Photos from the image-classification dataset "img" in the GitHub repository JoelsonSartoriJr/ReconhecimentoCurvas. Its 2 classes are: elipse, parabola.

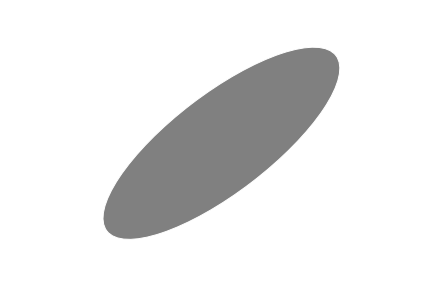
Label: elipse

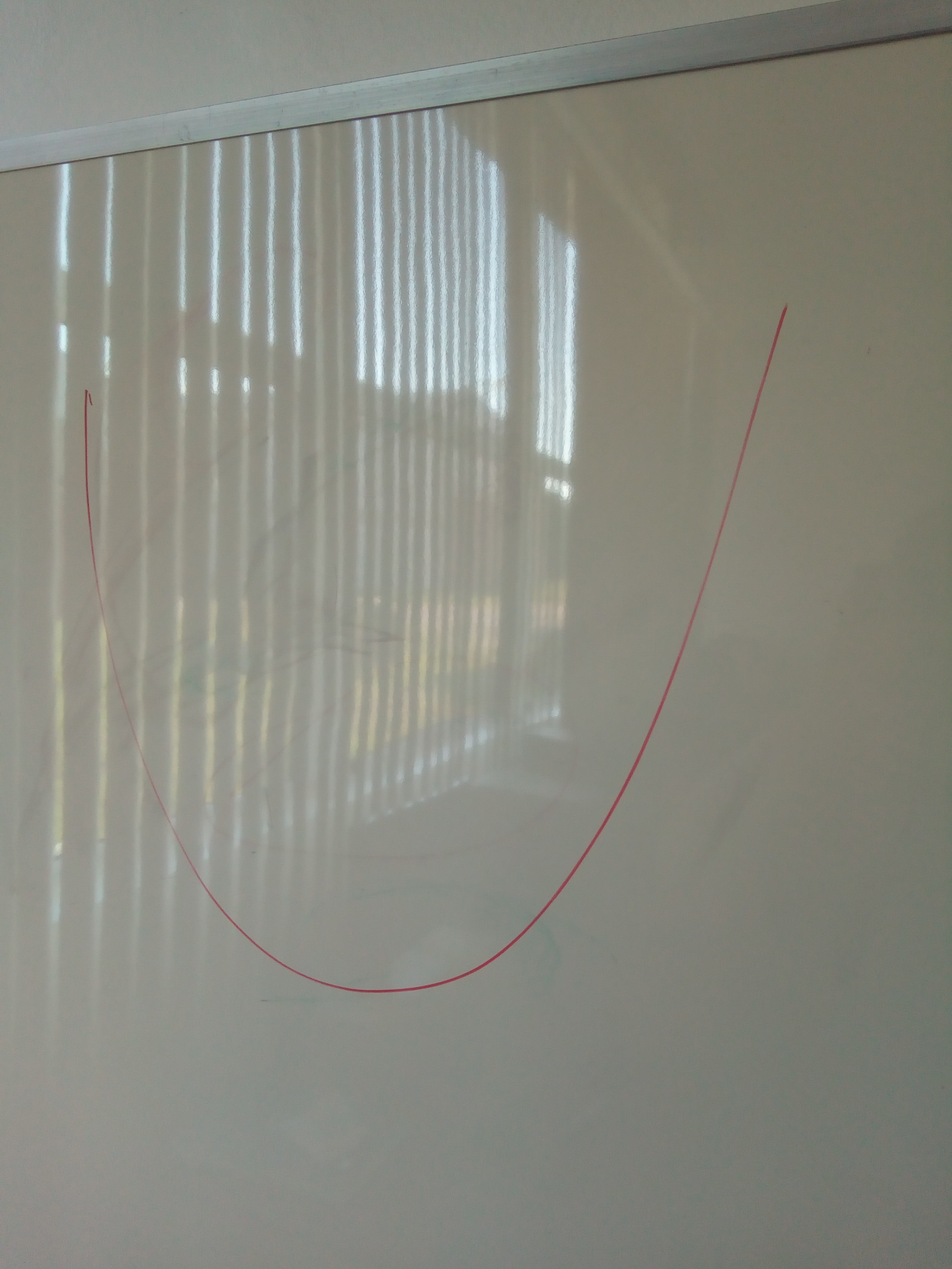
Label: parabola

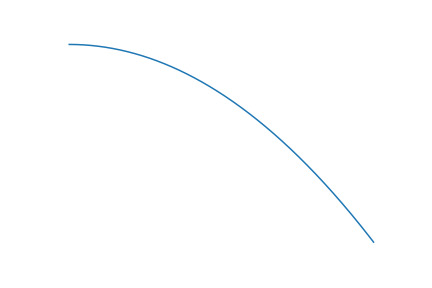
Label: parabola

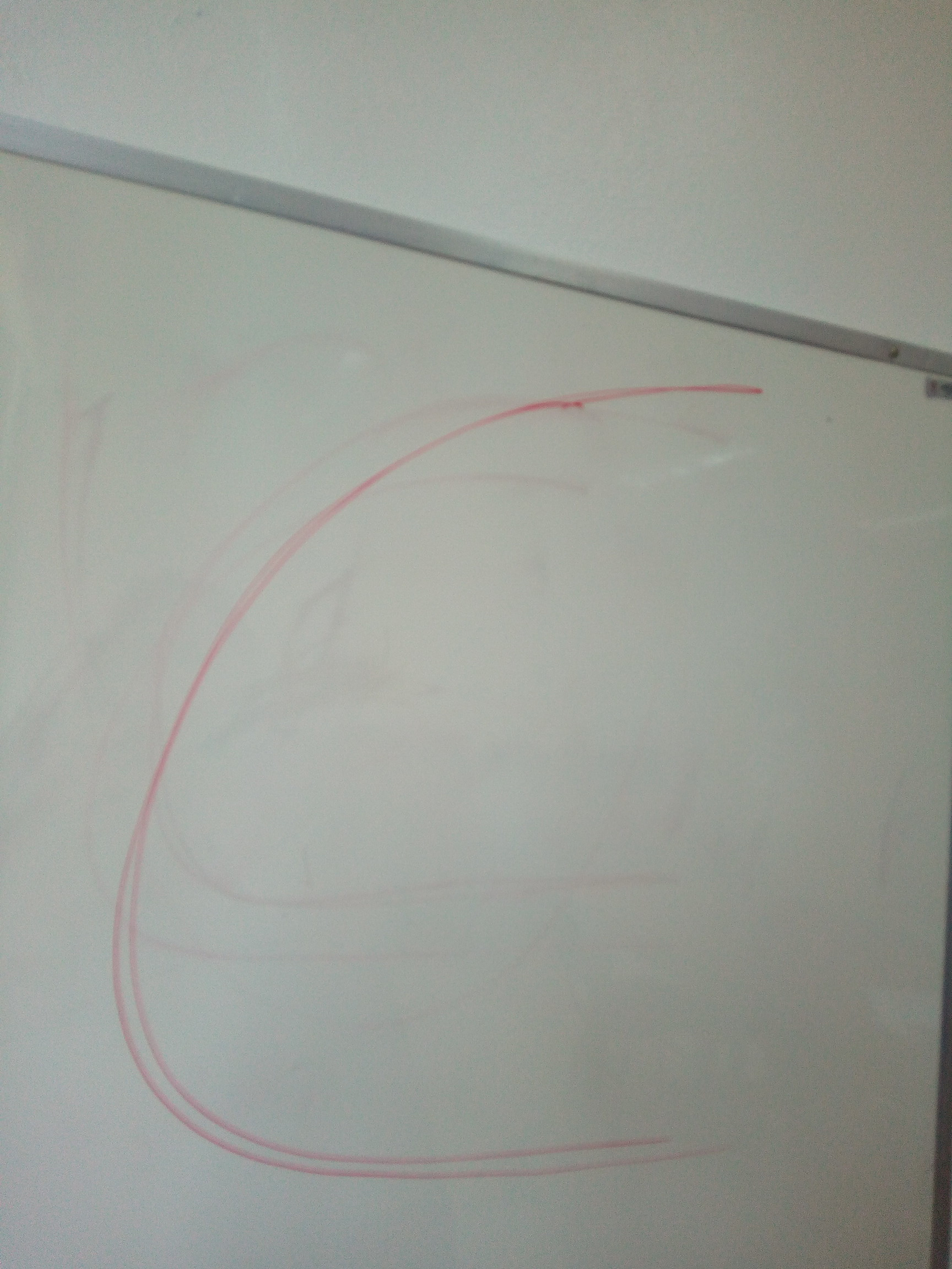
Label: parabola

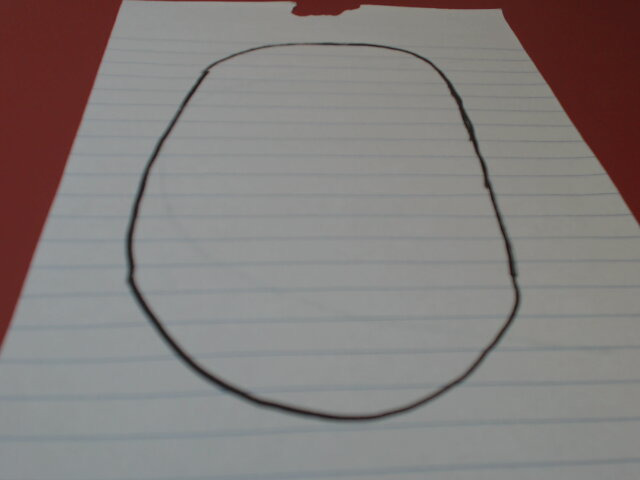
Label: elipse

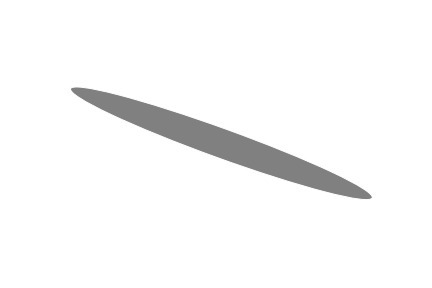
Label: elipse
